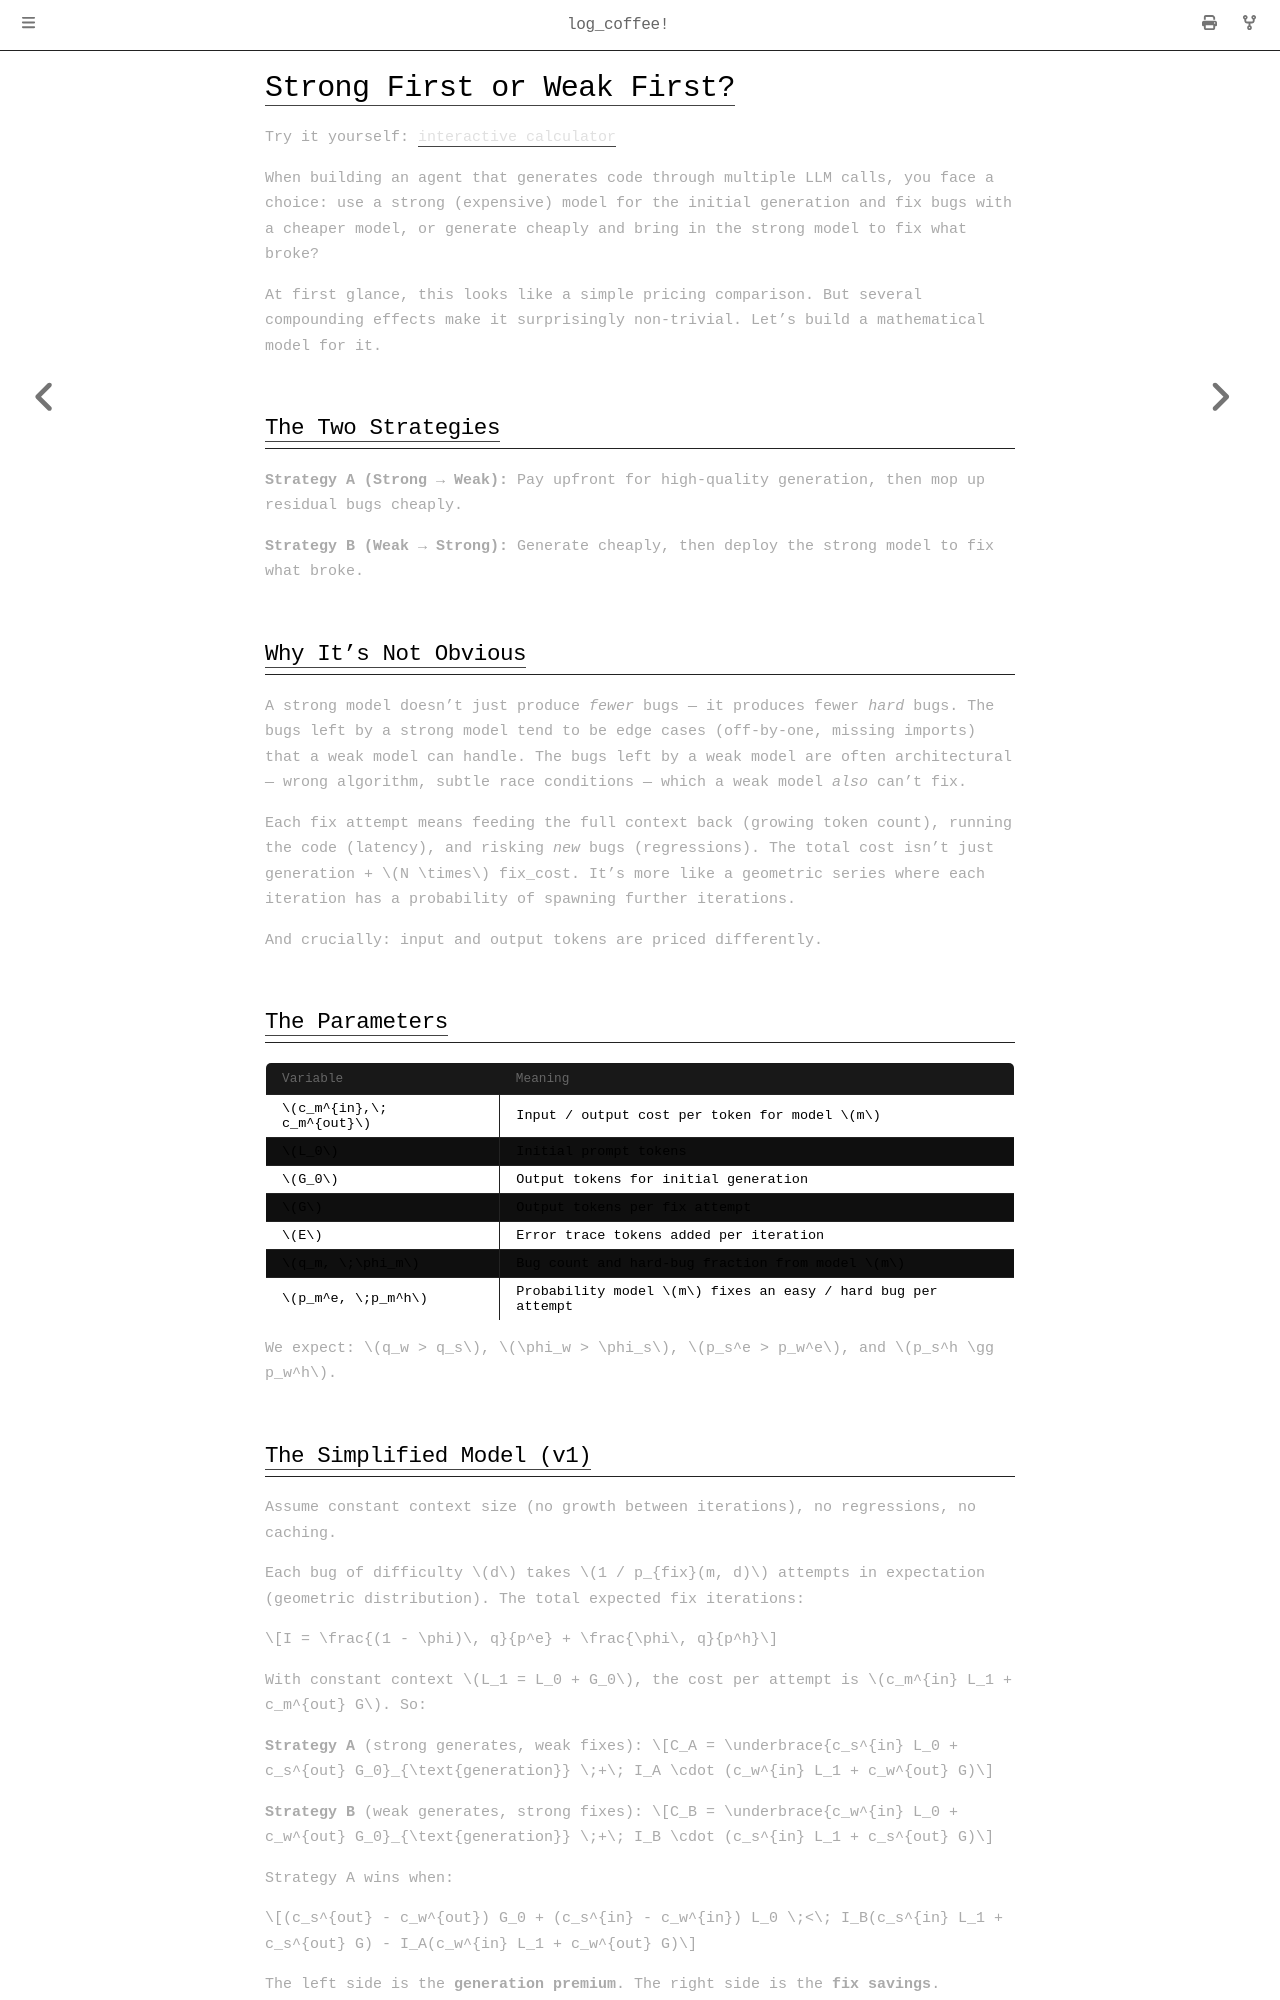

repository: Spockuto/blog · page: log_coffee/chapter_6.html · generator: mdbook

# Strong First or Weak First?

Try it yourself: [interactive calculator](https://llm-spec.pages.dev/)

When building an agent that generates code through multiple LLM calls, you face a choice: use a strong (expensive) model for the initial generation and fix bugs with a cheaper model, or generate cheaply and bring in the strong model to fix what broke?

At first glance, this looks like a simple pricing comparison. But several compounding effects make it surprisingly non-trivial. Let's build a mathematical model for it.

## The Two Strategies

**Strategy A (Strong &rarr; Weak):** Pay upfront for high-quality generation, then mop up residual bugs cheaply.

**Strategy B (Weak &rarr; Strong):** Generate cheaply, then deploy the strong model to fix what broke.

## Why It's Not Obvious

A strong model doesn't just produce *fewer* bugs &mdash; it produces fewer *hard* bugs. The bugs left by a strong model tend to be edge cases (off-by-one, missing imports) that a weak model can handle. The bugs left by a weak model are often architectural &mdash; wrong algorithm, subtle race conditions &mdash; which a weak model *also* can't fix.

Each fix attempt means feeding the full context back (growing token count), running the code (latency), and risking *new* bugs (regressions). The total cost isn't just generation + \\(N \times\\) fix_cost. It's more like a geometric series where each iteration has a probability of spawning further iterations.

And crucially: input and output tokens are priced differently.

## The Parameters

| Variable | Meaning |
| :--- | :--- |
| \\(c_m^{in},\\; c_m^{out}\\) | Input / output cost per token for model \\(m\\) |
| \\(L_0\\) | Initial prompt tokens |
| \\(G_0\\) | Output tokens for initial generation |
| \\(G\\) | Output tokens per fix attempt |
| \\(E\\) | Error trace tokens added per iteration |
| \\(q_m, \\;\phi_m\\) | Bug count and hard-bug fraction from model \\(m\\) |
| \\(p_m^e, \\;p_m^h\\) | Probability model \\(m\\) fixes an easy / hard bug per attempt |

We expect: \\(q_w > q_s\\), \\(\phi_w > \phi_s\\), \\(p_s^e > p_w^e\\), and \\(p_s^h \gg p_w^h\\).

## The Simplified Model (v1)

Assume constant context size (no growth between iterations), no regressions, no caching.

Each bug of difficulty \\(d\\) takes \\(1 / p_{fix}(m, d)\\) attempts in expectation (geometric distribution). The total expected fix iterations:

\\[I = \frac{(1 - \phi)\\, q}{p^e} + \frac{\phi\\, q}{p^h}\\]

With constant context \\(L_1 = L_0 + G_0\\), the cost per attempt is \\(c_m^{in} L_1 + c_m^{out} G\\). So:

**Strategy A** (strong generates, weak fixes):
\\[C_A = \underbrace{c_s^{in} L_0 + c_s^{out} G_0}_{\text{generation}} \\;+\\; I_A \cdot (c_w^{in} L_1 + c_w^{out} G)\\]

**Strategy B** (weak generates, strong fixes):
\\[C_B = \underbrace{c_w^{in} L_0 + c_w^{out} G_0}_{\text{generation}} \\;+\\; I_B \cdot (c_s^{in} L_1 + c_s^{out} G)\\]

Strategy A wins when:

\\[(c_s^{out} - c_w^{out}) G_0 + (c_s^{in} - c_w^{in}) L_0 \\;<\\; I_B(c_s^{in} L_1 + c_s^{out} G) - I_A(c_w^{in} L_1 + c_w^{out} G)\\]

The left side is the **generation premium**. The right side is the **fix savings**. Strategy A wins when the fix savings exceed the generation premium.
